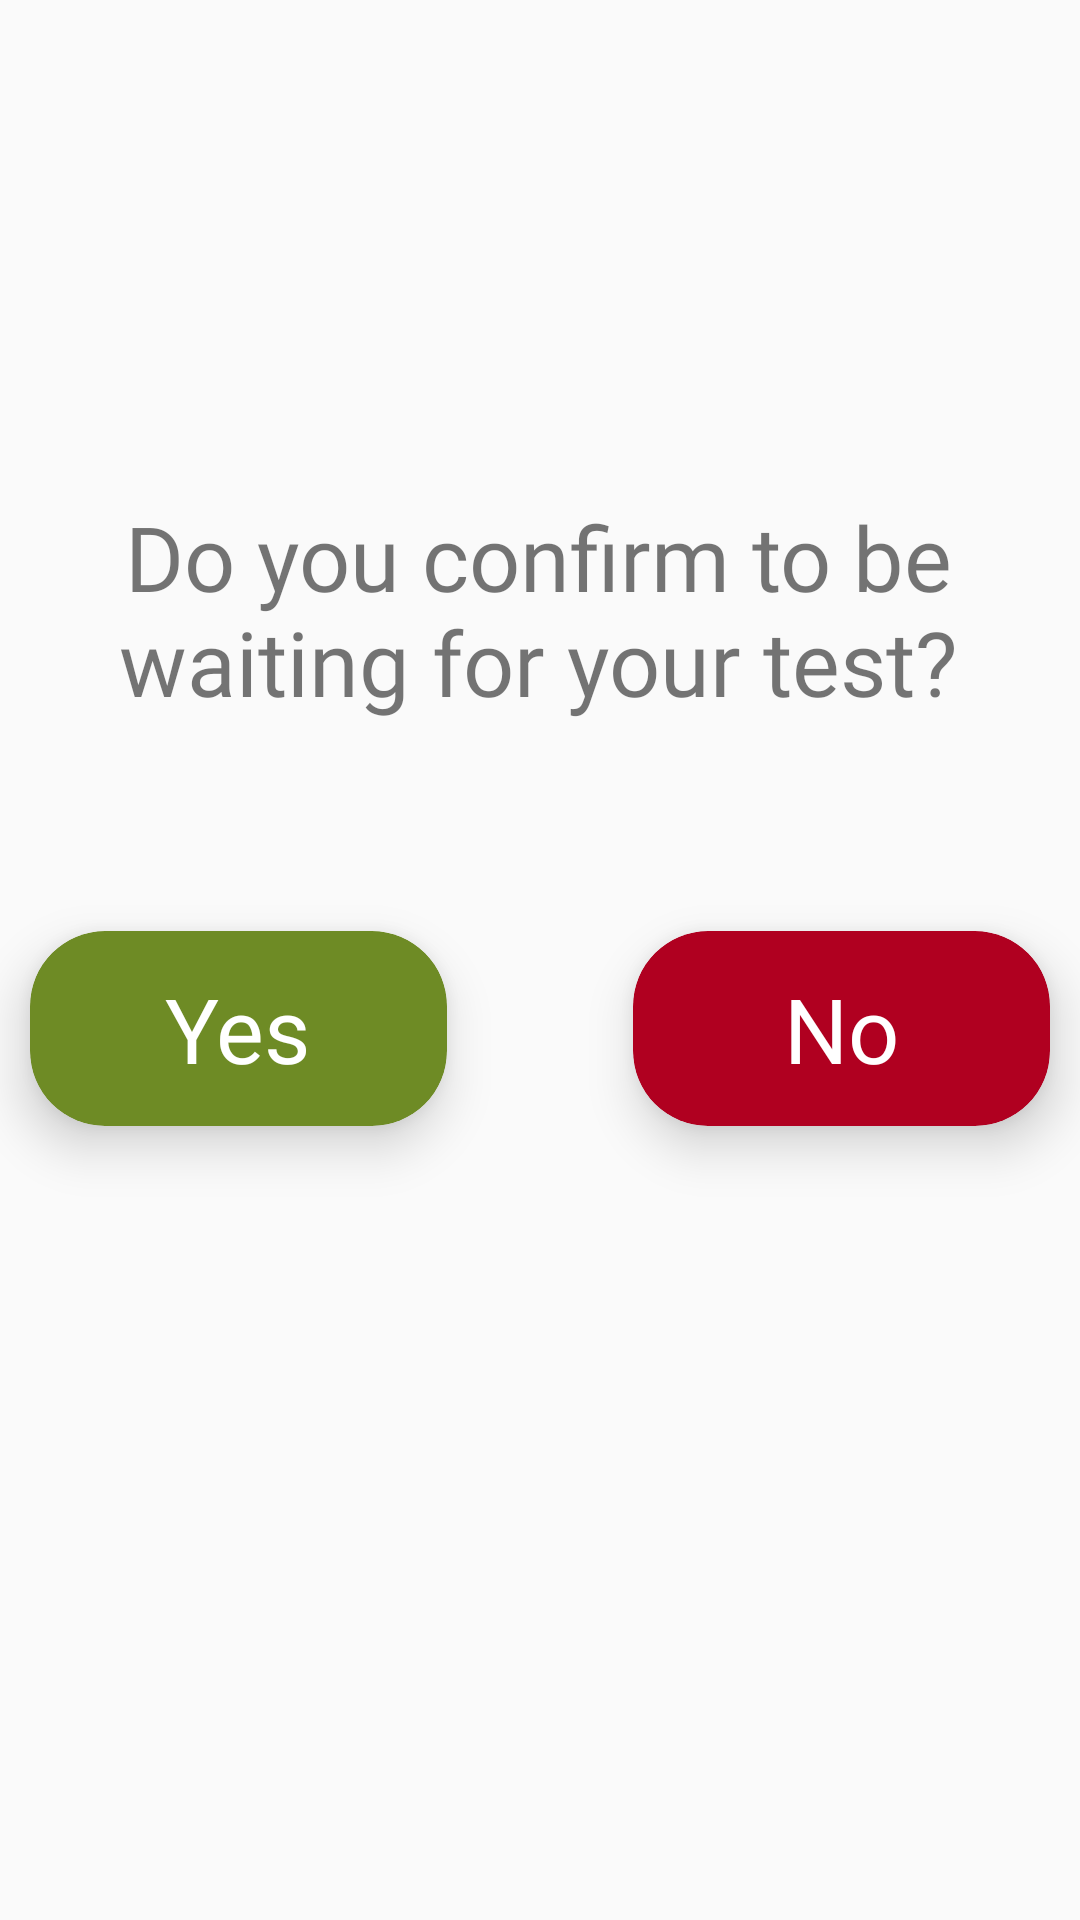

Produce the Android XML layout that renders to this screen, including the resource entries it uses.
<!-- AndroidManifest.xml: application theme AppTheme -->
<!-- res/layout/popupmain.xml -->
<androidx.constraintlayout.widget.ConstraintLayout xmlns:android="http://schemas.android.com/apk/res/android"
    xmlns:app="http://schemas.android.com/apk/res-auto"
    xmlns:tools="http://schemas.android.com/tools"
    android:layout_width="match_parent"
    android:layout_height="match_parent"
    android:orientation="vertical">

    <TextView
        android:id="@+id/richiestaPopup"
        android:layout_width="320dp"
        android:layout_height="105dp"
        android:fontFamily="@font/baloo"
        android:text="@string/confermi_di_essere_in_attesa_del_test"
        android:textAlignment="center"
        android:textSize="30sp"
        app:layout_constraintBottom_toBottomOf="parent"
        app:layout_constraintEnd_toEndOf="parent"
        app:layout_constraintHorizontal_bias="0.484"
        app:layout_constraintStart_toStartOf="parent"
        app:layout_constraintTop_toTopOf="parent"
        app:layout_constraintVertical_bias="0.309" />


    <androidx.cardview.widget.CardView
        android:id="@+id/siPopup"
        android:layout_width="139dp"

        android:layout_height="65dp"
        android:layout_marginStart="10dp"
        android:layout_marginTop="40dp"
        app:cardBackgroundColor="@color/colorPrimaryDark"
        app:cardCornerRadius="25dp"
        app:cardElevation="10dp"
        app:layout_constraintStart_toStartOf="parent"
        app:layout_constraintTop_toBottomOf="@+id/richiestaPopup">

        <RelativeLayout
            android:layout_width="match_parent"
            android:layout_height="match_parent">

            <TextView

                android:layout_width="wrap_content"
                android:layout_height="wrap_content"
                android:layout_centerInParent="true"
                android:fontFamily="@font/baloo"
                android:text="@string/si"
                android:textColor="@color/white"
                android:textSize="30sp" />

        </RelativeLayout>
    </androidx.cardview.widget.CardView>

    <androidx.cardview.widget.CardView
        android:id="@+id/noPopup"
        android:layout_width="139dp"

        android:layout_height="65dp"
        android:layout_marginTop="40dp"
        android:layout_marginEnd="10dp"
        app:cardBackgroundColor="@color/design_default_color_error"
        app:cardCornerRadius="25dp"
        app:cardElevation="10dp"
        app:layout_constraintEnd_toEndOf="parent"
        app:layout_constraintTop_toBottomOf="@+id/richiestaPopup">

        <RelativeLayout
            android:layout_width="match_parent"
            android:layout_height="match_parent">

            <TextView

                android:layout_width="wrap_content"
                android:layout_height="wrap_content"
                android:layout_centerInParent="true"
                android:fontFamily="@font/baloo"
                android:text="@string/no"
                android:textColor="@color/white"
                android:textSize="30sp" />

        </RelativeLayout>
    </androidx.cardview.widget.CardView>

    <TextView
        android:id="@+id/textView7"
        android:layout_width="wrap_content"
        android:layout_height="wrap_content"
        android:layout_marginTop="30dp"
        android:layout_marginEnd="10dp"
        app:layout_constraintEnd_toEndOf="parent"
        app:layout_constraintTop_toBottomOf="@+id/noPopup" />

</androidx.constraintlayout.widget.ConstraintLayout>
<!-- resources referenced by this layout -->
<resources>
  <color name="colorPrimaryDark">#6e8b25</color>
  <color name="white">#ffffff</color>
  <string name="confermi_di_essere_in_attesa_del_test">Do you confirm to be waiting for your test?</string>
  <string name="no">No</string>
  <string name="si">Yes</string>
  <style name="AppTheme" parent="Theme.AppCompat.Light.DarkActionBar">
          
          <item name="colorPrimary">@color/colorPrimaryDark</item>
          <item name="colorPrimaryDark">@color/colorPrimaryDark</item>
  
      </style>
</resources>
